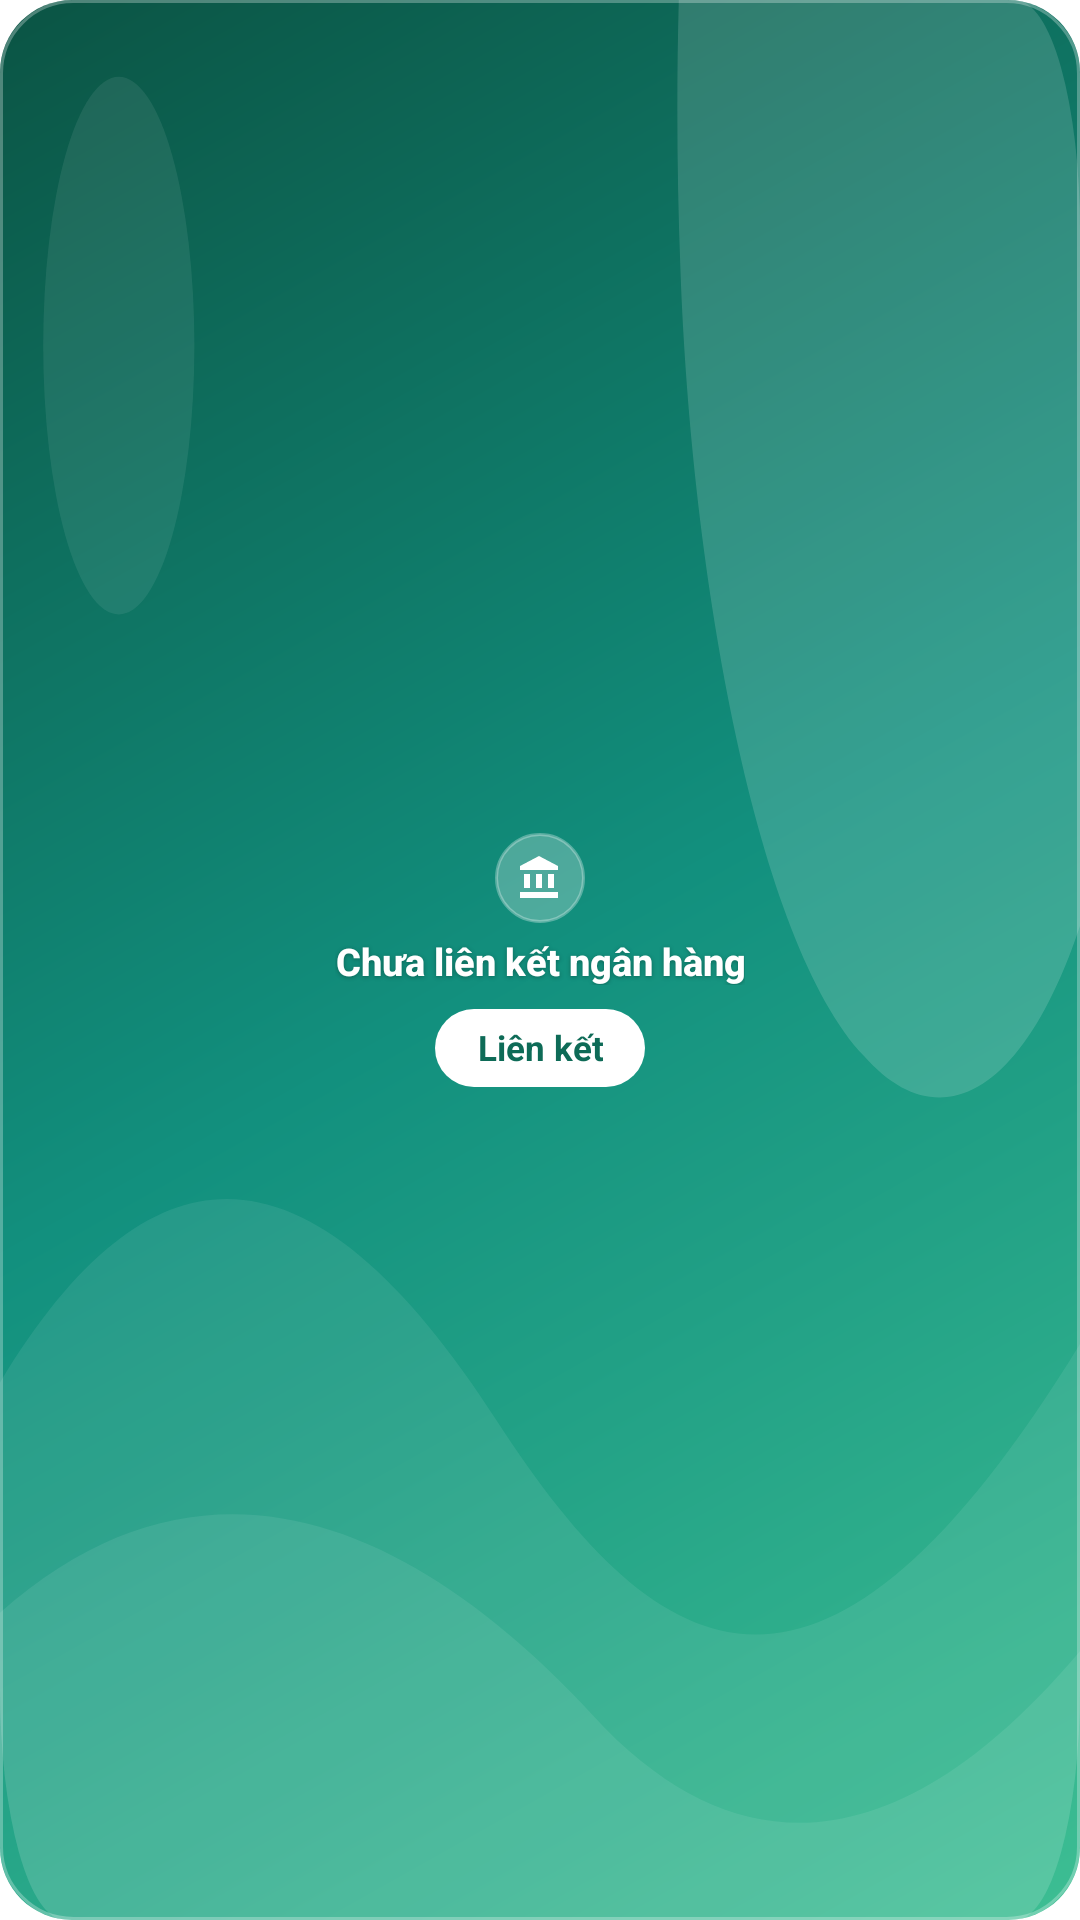

Layout XML and referenced resources for this Android screen:
<!-- AndroidManifest.xml: fallback theme Theme.MaterialComponents.DayNight.NoActionBar -->
<!-- res/layout/wg_qr_empty.xml -->
<?xml version="1.0" encoding="utf-8"?>
<LinearLayout xmlns:android="http://schemas.android.com/apk/res/android"
    android:id="@+id/widget_root"
    android:layout_width="match_parent"
    android:layout_height="match_parent"
    android:background="@drawable/wg_bg"
    android:gravity="center"
    android:orientation="vertical"
    android:padding="10dp">

    <ImageView
        android:layout_width="30dp"
        android:layout_height="30dp"
        android:background="@drawable/wg_icon_circle"
        android:importantForAccessibility="no"
        android:padding="7dp"
        android:src="@drawable/ic_wg_bank" />

    <TextView
        android:id="@+id/r_empty_title"
        style="@style/WgText.Title"
        android:layout_width="wrap_content"
        android:layout_height="wrap_content"
        android:layout_marginTop="6dp"
        android:gravity="center"
        android:maxLines="2"
        android:text="@string/wg_qr_unlinked"
        android:textSize="12.5sp" />

    <TextView
        android:id="@+id/r_empty_btn"
        android:layout_width="wrap_content"
        android:layout_height="26dp"
        android:layout_marginTop="8dp"
        android:background="@drawable/wg_button_pill"
        android:gravity="center"
        android:maxLines="1"
        android:paddingStart="14dp"
        android:paddingEnd="14dp"
        android:text="@string/wg_qr_link_btn"
        android:textColor="@color/wg_button_icon"
        android:textSize="11.5sp"
        android:textStyle="bold" />
</LinearLayout>
<!-- resources referenced by this layout -->
<resources>
  <color name="wg_button_icon">#0E6B57</color>
  <!-- drawable ic_wg_bank (drawable) -->
  <?xml version="1.0" encoding="utf-8"?>
  <vector xmlns:android="http://schemas.android.com/apk/res/android"
      android:width="24dp" android:height="24dp" android:viewportWidth="24" android:viewportHeight="24">
      <path android:fillColor="#FFFFFF" android:pathData="M4,10v7h3v-7H4zM10,10v7h3v-7h-3zM2,22h19v-3H2v3zM16,10v7h3v-7h-3zM11.5,1L2,6v2h19V6l-9.5,-5z" />
  </vector>
  <!-- drawable wg_bg (drawable) -->
  <?xml version="1.0" encoding="utf-8"?>
  <layer-list xmlns:android="http://schemas.android.com/apk/res/android">
      <item>
          <shape android:shape="rectangle">
              <gradient android:angle="315" android:type="linear"
                  android:startColor="@color/wg_grad_start"
                  android:centerColor="@color/wg_grad_mid"
                  android:endColor="@color/wg_grad_end" />
              <corners android:radius="24dp" />
          </shape>
      </item>
      <item android:drawable="@drawable/wg_blob" />
      <item>
          <shape android:shape="rectangle">
              <stroke android:width="1dp" android:color="@color/wg_border" />
              <corners android:radius="24dp" />
          </shape>
      </item>
  </layer-list>
  <!-- drawable wg_button_pill (drawable) -->
  <?xml version="1.0" encoding="utf-8"?>
  <shape xmlns:android="http://schemas.android.com/apk/res/android" android:shape="rectangle">
      <solid android:color="@color/wg_button" />
      <corners android:radius="999dp" />
  </shape>
  <!-- drawable wg_icon_circle (drawable) -->
  <?xml version="1.0" encoding="utf-8"?>
  <shape xmlns:android="http://schemas.android.com/apk/res/android" android:shape="oval">
      <solid android:color="@color/wg_glass_strong" />
      <stroke android:width="1dp" android:color="@color/wg_glass_stroke" />
  </shape>
  <string name="wg_qr_link_btn">Liên kết</string>
  <string name="wg_qr_unlinked">Chưa liên kết ngân hàng</string>
  <style name="WgText.Title">
          <item name="android:textSize">13sp</item>
          <item name="android:fontFamily">sans-serif-medium</item>
          <item name="android:textStyle">bold</item>
      </style>
  <color name="wg_grad_start">#0B5444</color>
  <color name="wg_grad_mid">#12907E</color>
  <color name="wg_grad_end">#3DBE93</color>
  <!-- drawable wg_blob (drawable) -->
  <?xml version="1.0" encoding="utf-8"?>
  <vector xmlns:android="http://schemas.android.com/apk/res/android"
      android:width="200dp" android:height="100dp"
      android:viewportWidth="200" android:viewportHeight="100">
      <clip-path android:pathData="M12,0H188A12,12 0,0 1,200 12V88A12,12 0,0 1,188 100H12A12,12 0,0 1,0 88V12A12,12 0,0 1,12 0Z" />
      <path android:fillColor="@color/wg_blob"
          android:pathData="M150,-30C185,-30 215,-5 212,25C209,52 182,62 160,55C140,49 128,30 126,14C123,-8 132,-30 150,-30Z" />
      <path android:fillColor="@color/wg_blob_soft"
          android:pathData="M0,72C30,58 60,60 92,74C122,87 152,92 200,70V100H0Z" />
      <path android:fillColor="@color/wg_blob_soft"
          android:pathData="M0,84C40,74 80,80 112,90C140,98 170,96 200,86V100H0Z" />
      <path android:fillColor="@color/wg_blob_soft"
          android:pathData="M8,18a14,14 0,1 1,28 0a14,14 0,1 1,-28 0Z" />
  </vector>
  <color name="wg_border">#47FFFFFF</color>
  <color name="wg_button">#FFFFFF</color>
  <color name="wg_glass_strong">#40FFFFFF</color>
  <color name="wg_glass_stroke">#4DFFFFFF</color>
  <color name="wg_blob">#26FFFFFF</color>
  <color name="wg_blob_soft">#14FFFFFF</color>
</resources>
